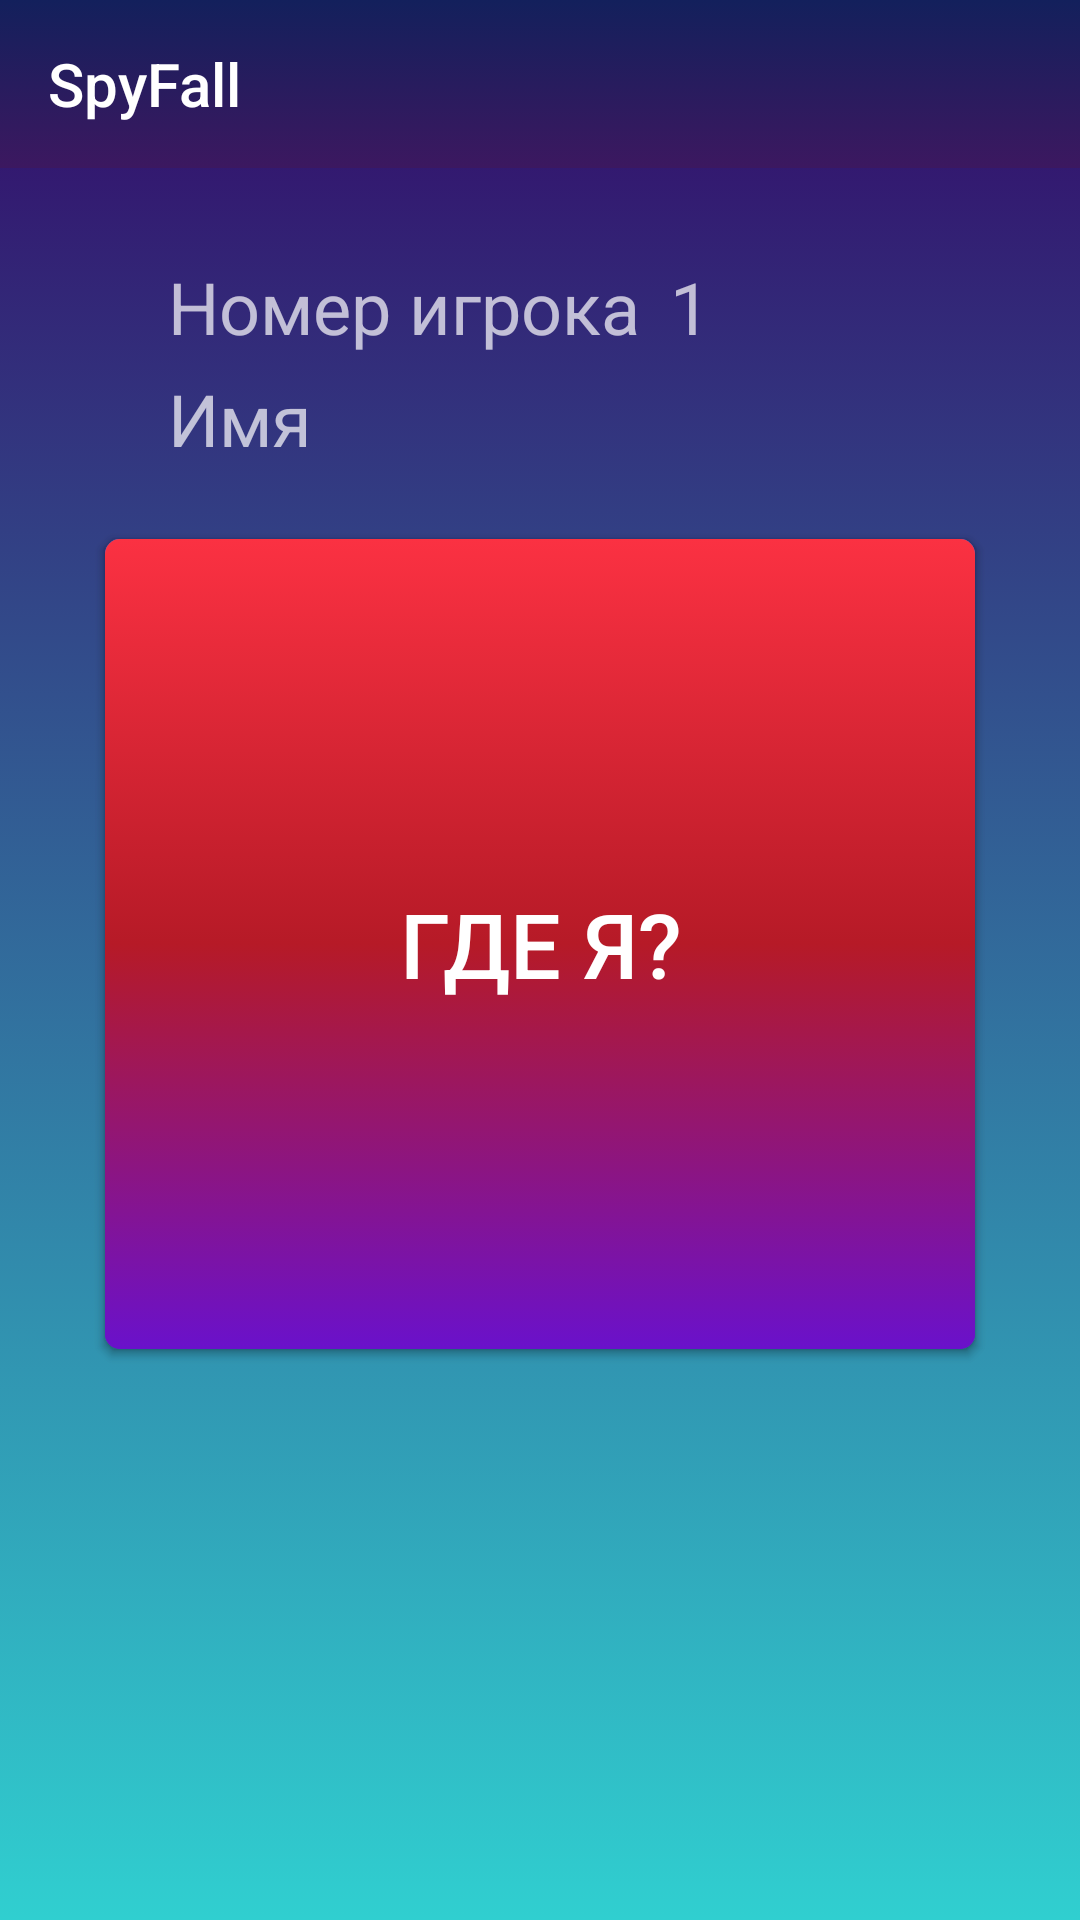

This screen was rendered from an Android layout file. Write that file and the resources it references.
<!-- AndroidManifest.xml: application theme Theme.SpiceFall -->
<!-- res/layout/activity_stepthree.xml -->
<?xml version="1.0" encoding="utf-8"?>
<androidx.constraintlayout.widget.ConstraintLayout xmlns:android="http://schemas.android.com/apk/res/android"
    xmlns:app="http://schemas.android.com/apk/res-auto"
    xmlns:tools="http://schemas.android.com/tools"


    android:layout_width="match_parent"
    android:layout_height="match_parent"
    android:background="@drawable/back_for_all_screens"
    >


    <include
        android:id="@+id/toolbar"
        layout="@layout/toolbar"></include>

    <Button
        android:id="@+id/first"
        android:layout_width="290dp"
        android:layout_height="270dp"
        android:layout_marginTop="24dp"
        android:background="@drawable/button_1"
        android:text="Кто я?"
        android:textAlignment="center"
        app:layout_constraintEnd_toEndOf="parent"
        app:layout_constraintStart_toStartOf="parent"
        app:layout_constraintTop_toBottomOf="@+id/rellay" />


    <Button
        android:id="@+id/last"
        android:layout_width="290dp"
        android:layout_height="270dp"
        android:layout_marginTop="24dp"
        android:autoSizeMaxTextSize="30sp"

        android:autoSizeTextType="uniform"
        android:background="@drawable/button_2"
        android:text="Где я?"
        android:textAlignment="center"
        app:layout_constraintEnd_toEndOf="parent"
        app:layout_constraintStart_toStartOf="parent"
        app:layout_constraintTop_toBottomOf="@+id/rellay" />

    <Button
        android:id="@+id/Next_Game"
        android:layout_width="178dp"
        android:layout_height="75dp"
        android:layout_marginEnd="16dp"
        android:layout_marginBottom="16dp"
        android:text="Новая игра"
        android:visibility="invisible"
        app:layout_constraintBottom_toBottomOf="parent"
        app:layout_constraintEnd_toEndOf="parent"
        android:background="@drawable/button_1"/>

    <RelativeLayout
        android:id="@+id/rellay"
        android:layout_width="wrap_content"
        android:layout_height="wrap_content"
        android:layout_marginStart="56dp"

        android:layout_marginTop="30dp"

        app:layout_constraintStart_toStartOf="parent"
        app:layout_constraintTop_toBottomOf="@+id/toolbar">

        <TextView
            android:id="@+id/justtext"
            android:layout_width="wrap_content"
            android:layout_height="wrap_content"
            android:text="Номер игрока"
            android:textSize="24sp" />

        <TextView
            android:id="@+id/Name_of_player"
            android:layout_width="wrap_content"
            android:layout_height="wrap_content"
            android:layout_below="@+id/justtext"
            android:layout_alignParentStart="true"
            android:layout_marginTop="5dp"
            android:text="Имя"
            android:textSize="24sp" />

        <TextView
            android:id="@+id/textNum"
            android:layout_width="wrap_content"
            android:layout_height="wrap_content"
            android:layout_marginStart="10dp"
            android:layout_toEndOf="@+id/justtext"
            android:text="1"
            android:textSize="24sp" />

    </RelativeLayout>

</androidx.constraintlayout.widget.ConstraintLayout>
<!-- res/layout/toolbar.xml (included above) -->
<?xml version="1.0" encoding="utf-8"?>
<androidx.appcompat.widget.Toolbar xmlns:android="http://schemas.android.com/apk/res/android"
    xmlns:app="http://schemas.android.com/apk/res-auto"
    android:layout_width="match_parent"
    android:layout_height="wrap_content"
    android:background="@drawable/tollbar_gradient"
    android:theme="@style/Theme.AppCompat"
    app:title="SpyFall">

</androidx.appcompat.widget.Toolbar>
<!-- resources referenced by this layout -->
<resources>
  <!-- drawable back_for_all_screens (drawable) -->
  <?xml version="1.0" encoding="utf-8"?>
  <selector xmlns:android="http://schemas.android.com/apk/res/android">
      <item>
  
          <shape>
  
              <gradient
  
                  android:startColor="#30cfd0"
                  android:endColor="#330867"
                  android:type="linear"
                  android:angle="90"
                  />
  
  
          </shape>
      </item>
  </selector>
  <!-- drawable button_1 (drawable) -->
  <?xml version="1.0" encoding="utf-8"?>
  <selector xmlns:android="http://schemas.android.com/apk/res/android">
  
  <item>
      <shape>
          <corners android:radius="5dp"/>
          <gradient
  
              android:startColor="#6a11cb"
              android:centerColor="#1A54B6"
              android:endColor="#317CFB"
  
              android:type="linear"
              android:angle="90"
              />
          <padding
              android:left="8dp"
              android:top="5dp"
              android:right="8dp"
              android:bottom="5dp"/>
  
      </shape>
  </item>
  </selector>
  <!-- drawable button_2 (drawable) -->
  <?xml version="1.0" encoding="utf-8"?>
  <selector xmlns:android="http://schemas.android.com/apk/res/android">
  
  <item>
      <shape>
          <corners android:radius="5dp"/>
          <gradient
  
              android:startColor="#6a11cb"
              android:centerColor="#B61A27"
              android:endColor="#FB3142"
  
              android:type="linear"
              android:angle="90"
              />
          <padding
              android:left="8dp"
              android:top="5dp"
              android:right="8dp"
              android:bottom="5dp"/>
  
      </shape>
  </item>
  </selector>
  <!-- drawable tollbar_gradient (drawable) -->
  <?xml version="1.0" encoding="utf-8"?>
  <selector xmlns:android="http://schemas.android.com/apk/res/android">
      <item>
  
          <shape>
  
              <gradient
  
                  android:startColor="#3C1860"
                  android:endColor="#13205C"
                  android:type="linear"
                  android:angle="90"
  
                  />
  
  
          </shape>
      </item>
  </selector>
  <style name="Theme.SpiceFall" parent="Theme.Design.NoActionBar">
  
  
          
          <item name="colorPrimary">@color/purple_500</item>
          <item name="colorPrimaryVariant">@color/purple_700</item>
          <item name="colorOnPrimary">@color/white</item>
          
          <item name="colorSecondary">@color/teal_200</item>
          <item name="colorSecondaryVariant">@color/teal_700</item>
          <item name="colorOnSecondary">@color/black</item>
          
          <item name="android:statusBarColor" tools:targetApi="l">#13205C</item>
          
      </style>
  <!-- not gathered from this repository: default colours our renderer supplied (Android Studio template values) -->
  <color name="purple_500">#FF6200EE</color>
  <color name="purple_700">#FF3700B3</color>
  <color name="teal_200">#FF03DAC5</color>
  <color name="teal_700">#FF018786</color>
  <color name="black">#FF000000</color>
  <color name="white">#FFFFFFFF</color>
</resources>
